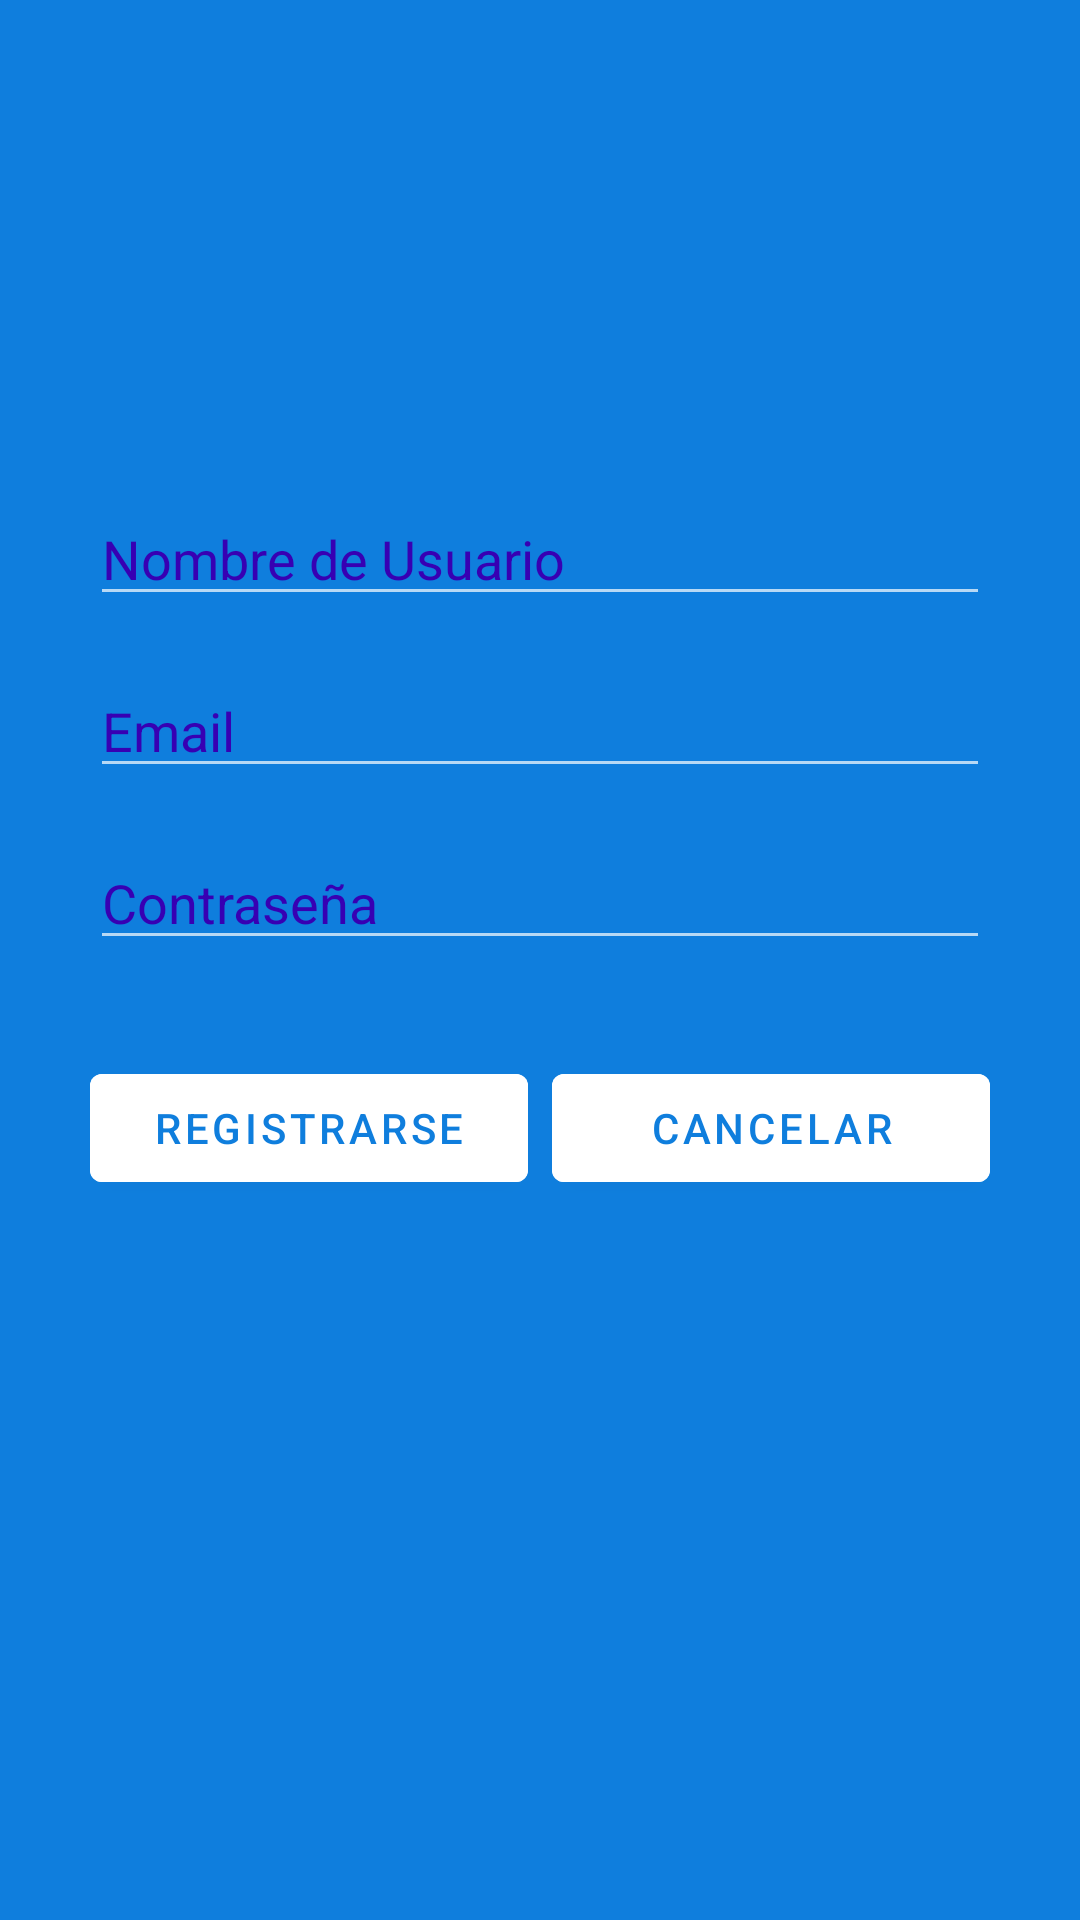

Layout XML and referenced resources for this Android screen:
<!-- AndroidManifest.xml: activity theme Theme.MiniTwitter.Fullscreen -->
<!-- res/layout/activity_sign_up.xml -->
<?xml version="1.0" encoding="utf-8"?>
<androidx.constraintlayout.widget.ConstraintLayout
    xmlns:android="http://schemas.android.com/apk/res/android"
    xmlns:app="http://schemas.android.com/apk/res-auto"
    xmlns:tools="http://schemas.android.com/tools"
    android:layout_width="match_parent"
    android:layout_height="match_parent"
    android:background="@color/color_blue"
    tools:context=".ui.SignUpActivity">

    <ImageView
        android:id="@+id/id_icono_sign"
        android:layout_width="300dp"
        android:layout_height="100dp"
        app:layout_constraintTop_toTopOf="parent"
        app:layout_constraintStart_toStartOf="parent"
        app:layout_constraintEnd_toEndOf="parent"
        android:layout_marginTop="32dp"
        android:src="@drawable/ic_logo_minitwitter_white"/>

    <com.google.android.material.textfield.TextInputEditText
        android:id="@+id/id_edit_user_sign"
        android:layout_width="0dp"
        android:layout_height="wrap_content"
        app:layout_constraintTop_toBottomOf="@+id/id_icono_sign"
        app:layout_constraintStart_toStartOf="@+id/id_icono_sign"
        app:layout_constraintEnd_toEndOf="@+id/id_icono_sign"
        android:layout_marginTop="32dp"
        android:hint="@string/txt_user_sign"
        android:inputType="text"
        android:textColor="@color/white"
        android:textColorLink="@color/white"
        android:textColorHint="@color/color_blue_dark"/>

    <com.google.android.material.textfield.TextInputEditText
        android:id="@+id/id_edit_email_sign"
        android:layout_width="0dp"
        android:layout_height="wrap_content"
        app:layout_constraintTop_toBottomOf="@+id/id_edit_user_sign"
        app:layout_constraintStart_toStartOf="@+id/id_edit_user_sign"
        app:layout_constraintEnd_toEndOf="@+id/id_edit_user_sign"
        android:layout_marginTop="16dp"
        android:hint="@string/hint_email"
        android:inputType="textEmailAddress"
        android:textColor="@color/white"
        android:textColorLink="@color/white"
        android:textColorHint="@color/color_blue_dark"/>

    <com.google.android.material.textfield.TextInputEditText
        android:id="@+id/id_edit_password_sign"
        android:layout_width="0dp"
        android:layout_height="wrap_content"
        app:layout_constraintTop_toBottomOf="@+id/id_edit_email_sign"
        app:layout_constraintStart_toStartOf="@+id/id_edit_email_sign"
        app:layout_constraintEnd_toEndOf="@+id/id_edit_email_sign"
        android:layout_marginTop="16dp"
        android:hint="@string/hint_password"
        android:inputType="textPassword"
        android:textColor="@color/white"
        android:textColorLink="@color/white"
        android:textColorHint="@color/color_blue_dark"/>

    <Button
        android:id="@+id/id_btn_sign"
        android:layout_width="0dp"
        android:layout_height="wrap_content"
        app:layout_constraintTop_toBottomOf="@+id/id_edit_password_sign"
        app:layout_constraintStart_toStartOf="@+id/id_edit_password_sign"
        app:layout_constraintEnd_toStartOf="@+id/id_btn_sign_cancel"
        android:layout_marginTop="32dp"
        android:layout_marginEnd="8dp"
        android:text="@string/txt_login_register"
        android:backgroundTint="@color/white"
        android:textColor="@color/color_blue"/>

    <Button
        android:id="@+id/id_btn_sign_cancel"
        android:layout_width="0dp"
        android:layout_height="wrap_content"
        app:layout_constraintTop_toBottomOf="@+id/id_edit_password_sign"
        app:layout_constraintStart_toEndOf="@+id/id_btn_sign"
        app:layout_constraintEnd_toEndOf="@+id/id_edit_password_sign"
        android:layout_marginTop="32dp"
        android:text="@string/btn_sign_cancel"
        android:backgroundTint="@color/white"
        android:textColor="@color/color_blue"/>

</androidx.constraintlayout.widget.ConstraintLayout>
<!-- resources referenced by this layout -->
<resources>
  <color name="color_blue">#0F7EDD</color>
  <color name="color_blue_dark">#FF3700B3</color>
  <color name="white">#FFFFFFFF</color>
  <string name="btn_sign_cancel">Cancelar</string>
  <string name="hint_email">Email</string>
  <string name="hint_password">Contraseña</string>
  <string name="txt_login_register">Registrarse</string>
  <string name="txt_user_sign">Nombre de Usuario</string>
  <style name="Theme.MiniTwitter.Fullscreen" parent="Theme.MaterialComponents.NoActionBar">
          <item name="android:statusBarColor">@color/color_blue_dark</item>
      </style>
</resources>
